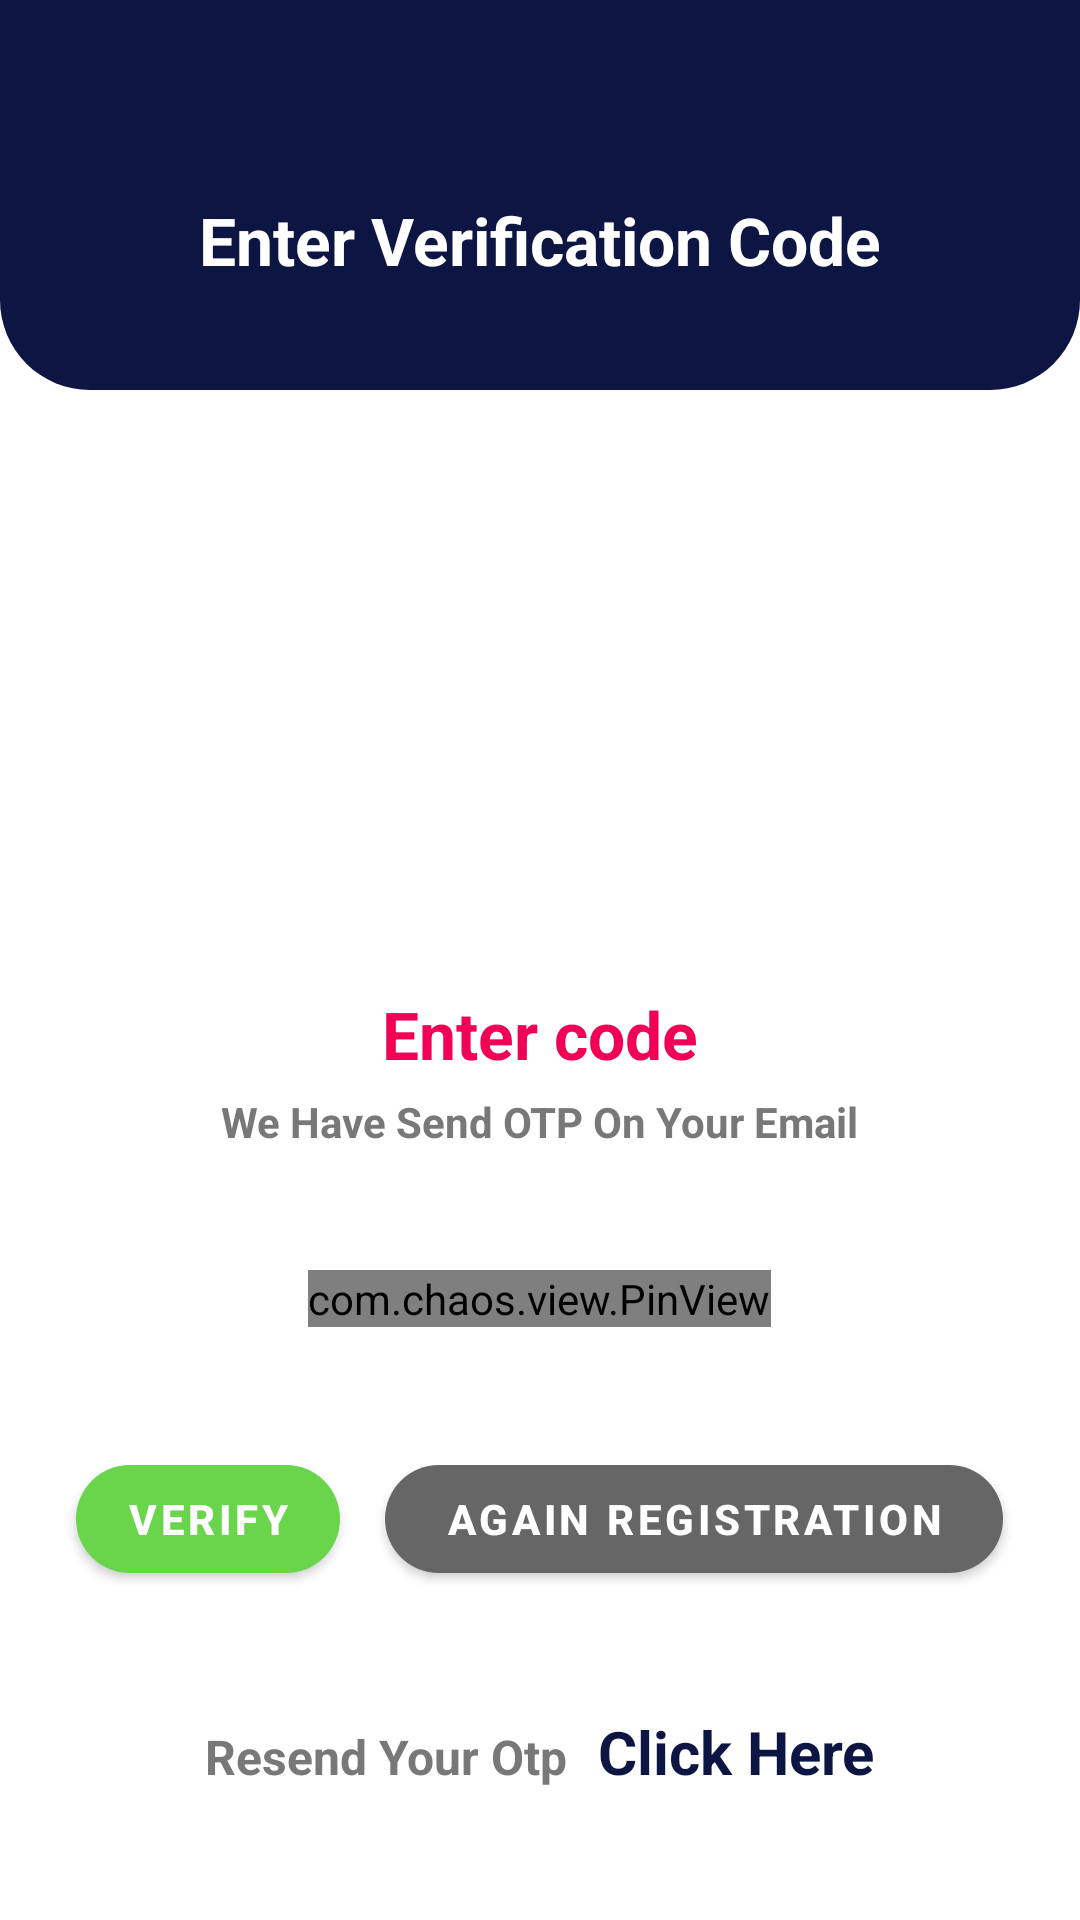

Write the Android layout XML for this screen, with the resource values it uses.
<!-- AndroidManifest.xml: application theme AppTheme -->
<!-- res/layout/activity_willdev_verification.xml -->
<?xml version="1.0" encoding="utf-8"?>

<ScrollView xmlns:android="http://schemas.android.com/apk/res/android"
    xmlns:app="http://schemas.android.com/apk/res-auto"
    xmlns:tools="http://schemas.android.com/tools"
    android:layout_width="match_parent"
    android:layout_height="match_parent"
    android:fillViewport="true"
    tools:context="com.willdev.openvpn.activity.Verification">

    <LinearLayout
        android:layout_width="match_parent"
        android:layout_height="wrap_content"
        android:orientation="vertical">

        <RelativeLayout
            android:layout_width="match_parent"
            android:layout_height="wrap_content">

            <ImageView
                android:layout_width="match_parent"
                android:layout_height="130dp"
                android:background="@drawable/bg_l">


            </ImageView>

            <ImageView
                android:id="@+id/imageView_icon"
                android:layout_width="match_parent"
                android:layout_height="160dp"
                android:layout_gravity="center_horizontal"
                android:contentDescription="@string/app_name"
                android:scaleType="fitXY" />

            <com.google.android.material.textview.MaterialTextView
                android:layout_width="wrap_content"
                android:layout_height="wrap_content"
                android:layout_centerHorizontal="true"
                android:layout_centerVertical="true"
                android:layout_marginStart="5dp"
                android:layout_marginEnd="5dp"
                android:ellipsize="end"
                android:lines="1"
                android:text="@string/title_verification"
                android:textColor="@color/white"
                android:textSize="22sp"
                android:textStyle="bold" />

        </RelativeLayout>

        <LinearLayout
            android:layout_width="match_parent"
            android:layout_height="wrap_content"
            android:layout_marginLeft="20dp"
            android:layout_marginTop="40dp"
            android:layout_marginRight="20dp"
            android:orientation="vertical"
            android:paddingBottom="40dp">

            <ImageView
                android:layout_width="120dp"
                android:layout_height="120dp"
                android:layout_gravity="center"
                android:contentDescription="@string/app_name"
                android:src="@drawable/otp_icon" />

            <com.google.android.material.textview.MaterialTextView
                android:layout_width="wrap_content"
                android:layout_height="wrap_content"
                android:layout_gravity="center"
                android:layout_marginTop="10dp"
                android:text="@string/enter_code"
                android:textColor="@color/textView_app_color"
                android:textSize="22sp"
                android:textStyle="bold" />

            <com.google.android.material.textview.MaterialTextView
                android:layout_width="wrap_content"
                android:layout_height="wrap_content"
                android:layout_gravity="center"
                android:layout_marginTop="5dp"
                android:text="@string/opt_contain"
                android:textColor="@color/textView_verification"
                android:textSize="14sp"
                android:textStyle="bold" />

            <com.chaos.view.PinView
                android:id="@+id/firstPinView"
                style="@style/PinWidget.PinView"
                android:layout_width="wrap_content"
                android:layout_height="wrap_content"
                android:layout_gravity="center"
                android:layout_marginTop="40dp"
                android:cursorVisible="true"
                android:inputType="number"
                android:itemBackground="@color/background_us"
                android:textColor="@color/white"
                android:textSize="18sp"
                android:textStyle="bold"
                app:cursorColor="@color/textView_app_color"
                app:cursorWidth="2dp"
                app:hideLineWhenFilled="true"
                app:itemCount="4"
                app:itemHeight="48dp"
                app:itemRadius="4dp"
                app:itemSpacing="10dp"
                app:itemWidth="48dp"
                app:lineWidth="2dp"
                app:viewType="rectangle" />

            <LinearLayout
                android:layout_width="match_parent"
                android:layout_height="wrap_content"
                android:layout_marginTop="40dp"
                android:gravity="center"
                android:orientation="horizontal">

                <com.google.android.material.button.MaterialButton
                    android:id="@+id/button_verification"
                    android:layout_width="wrap_content"
                    android:layout_height="wrap_content"
                    android:layout_gravity="center"
                    app:cornerRadius="25dp"
                    android:text="@string/verify"
                    app:backgroundTint="@color/yellow"
                    android:textColor="@color/white"
                    android:textStyle="bold" />

                <com.google.android.material.button.MaterialButton
                    android:id="@+id/button_register_verification"
                    android:layout_width="wrap_content"
                    android:layout_height="wrap_content"
                    android:layout_gravity="center"
                    android:layout_marginStart="15dp"
                    app:cornerRadius="25dp"
                    app:backgroundTint="@color/color_reg_verification"
                    android:paddingLeft="20dp"
                    android:paddingRight="20dp"
                    android:text="@string/re_register"
                    android:textColor="@color/white"
                    android:textStyle="bold" />

            </LinearLayout>

            <LinearLayout
                android:layout_width="wrap_content"
                android:layout_height="wrap_content"
                android:layout_gravity="center"
                android:layout_marginTop="40dp"
                android:orientation="horizontal">

                <com.google.android.material.textview.MaterialTextView
                    android:layout_width="wrap_content"
                    android:layout_height="wrap_content"
                    android:clickable="true"
                    android:focusable="true"
                    android:text="@string/resend_your_otp"
                    android:textColor="@color/textView_verification"
                    android:textSize="16sp"
                    android:textStyle="bold" />

                <com.google.android.material.textview.MaterialTextView
                    android:id="@+id/resend_verification"
                    android:layout_width="wrap_content"
                    android:layout_height="wrap_content"
                    android:layout_marginStart="10dp"
                    android:text="@string/click_hear"
                    android:textColor="@color/colorPrimary"
                    android:textSize="20sp"
                    android:textStyle="bold" />

            </LinearLayout>

        </LinearLayout>

    </LinearLayout>

</ScrollView>
<!-- resources referenced by this layout -->
<resources>
  <color name="background_us">#CEEBF9</color>
  <color name="colorPrimary">#0D1543</color>
  <color name="color_reg_verification">#666666</color>
  <color name="textView_app_color">#f20056</color>
  <color name="textView_verification">#787878</color>
  <color name="white">#FFFFFF</color>
  <color name="yellow">#69D54B</color>
  <!-- drawable bg_l (drawable) -->
  <?xml version="1.0" encoding="utf-8"?>
  
  <shape xmlns:android="http://schemas.android.com/apk/res/android" android:shape="rectangle" >
      <gradient
          android:angle="0"
          android:centerX="35%"
          android:startColor="@color/colorPrimary"
          android:endColor="@color/colorPrimary"
          android:type="linear"
          />
      <corners android:radius="100dp"
          android:bottomLeftRadius="30dp"
          android:bottomRightRadius="30dp"
          android:topLeftRadius="0dp"
          android:topRightRadius="0dp"/>
  
  
  </shape>
  <string name="app_name">Will VPN</string>
  <string name="click_hear">Click Here</string>
  <string name="enter_code">Enter code</string>
  <string name="opt_contain">We Have Send OTP On Your Email</string>
  <string name="re_register">Again Registration</string>
  <string name="resend_your_otp">Resend Your Otp</string>
  <string name="title_verification">Enter Verification Code</string>
  <string name="verify">verify</string>
  <style name="AppTheme" parent="Theme.MaterialComponents.DayNight.NoActionBar">
  
          <item name="colorPrimary">@color/colorPrimary</item>
          <item name="colorPrimaryDark">@color/colorPrimaryDark</item>
          <item name="colorAccent">@color/colorAccent</item>
      </style>
  <color name="colorPrimaryDark">#0D1543</color>
  <color name="colorAccent">#FF4081</color>
</resources>
